Photos from the image-classification dataset "DATASETS_ORGANIZED" in the GitHub repository louieesss/Capstone. Its 3 classes are: not pollinated, pollinated, pollinating.

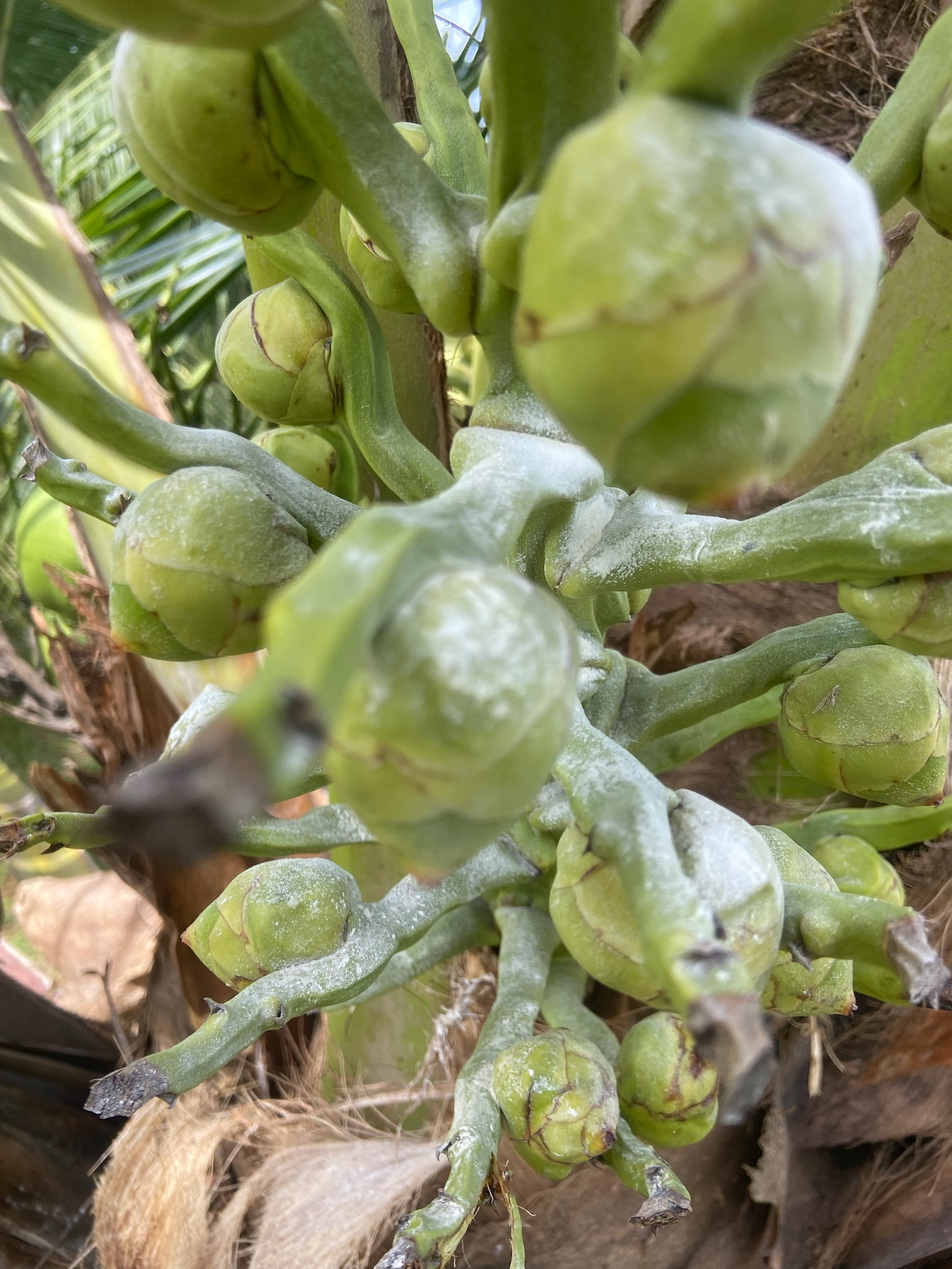
Label: pollinating

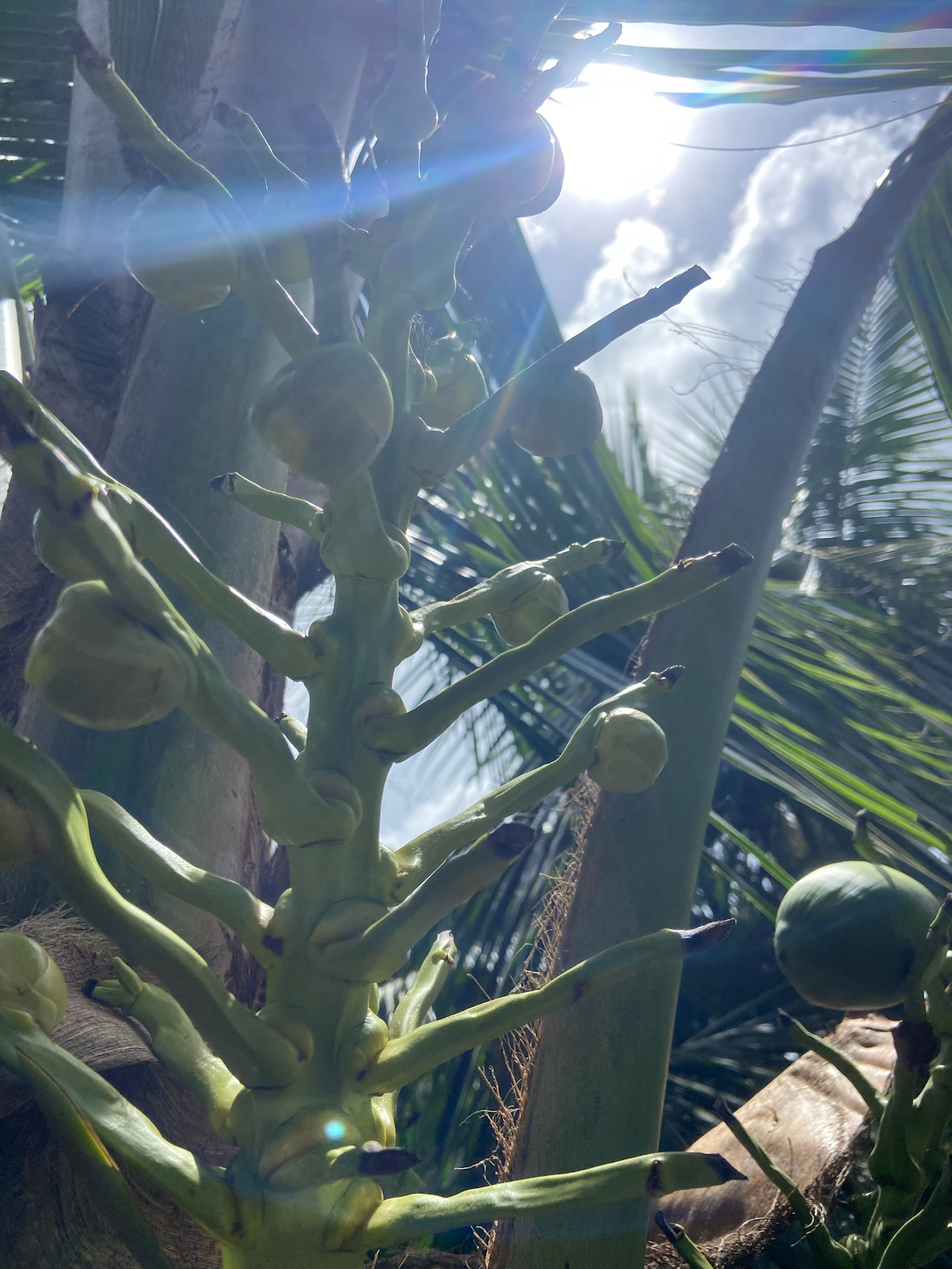
Label: not pollinated

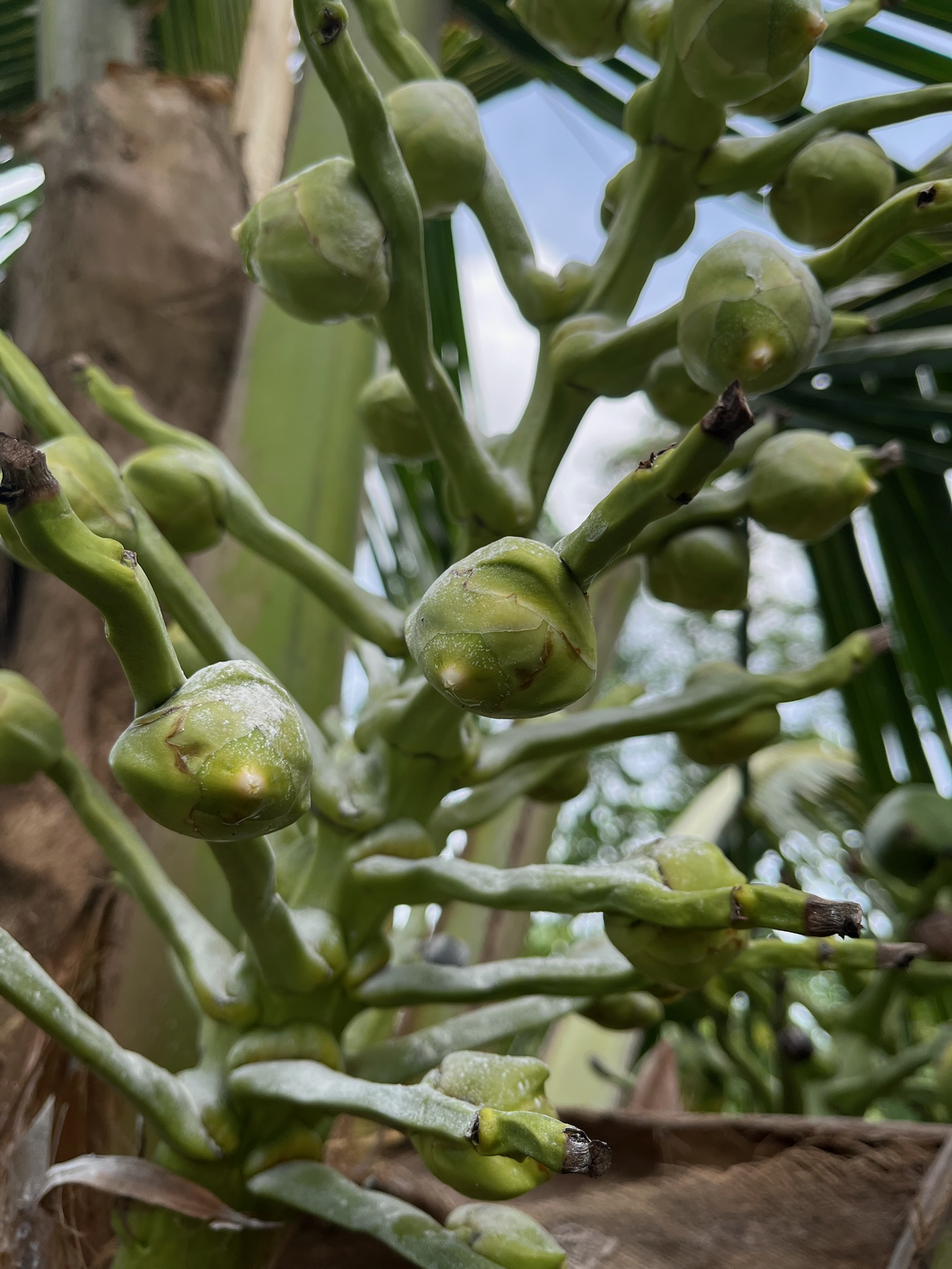
Label: pollinating

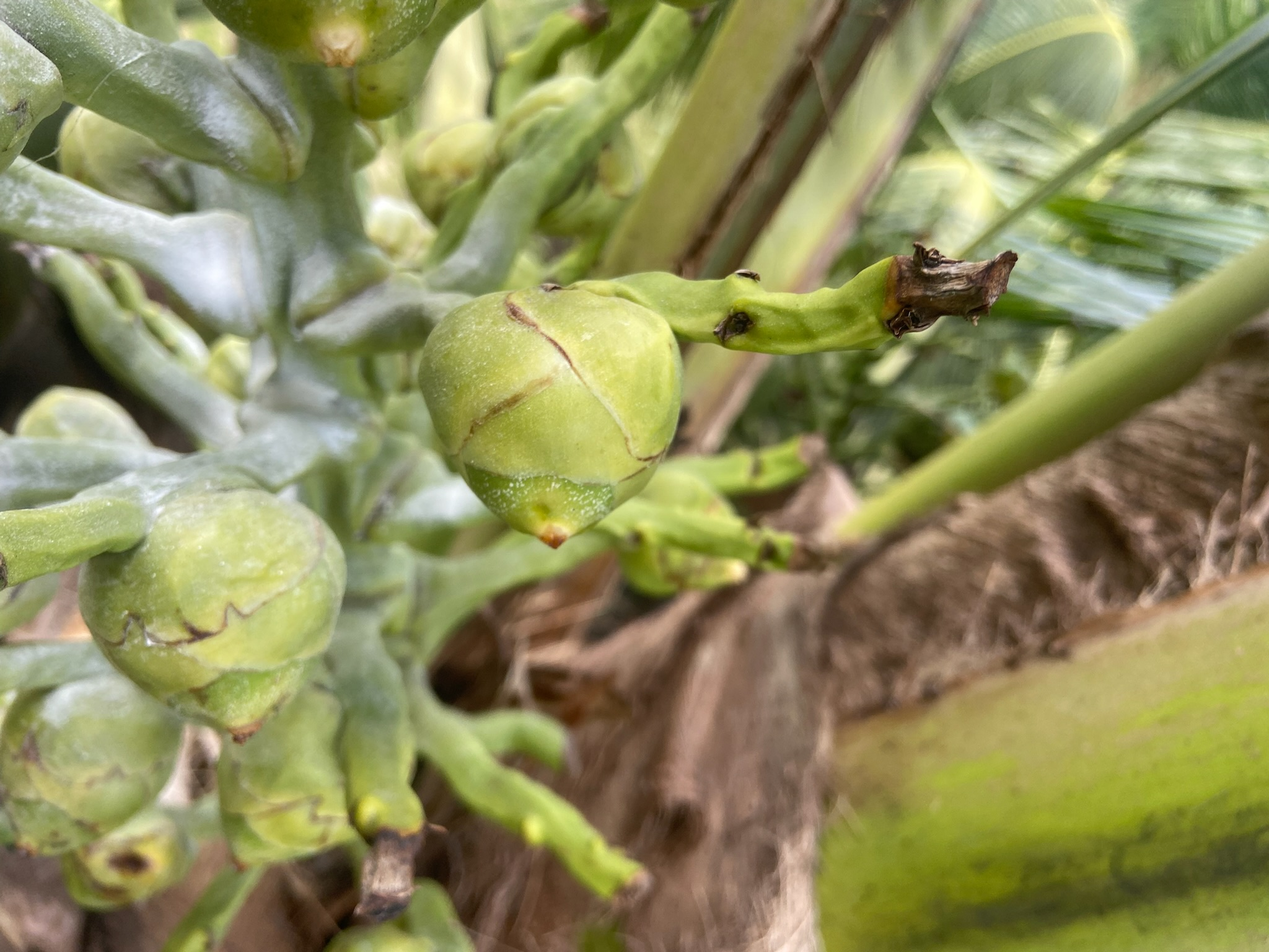
Label: pollinated

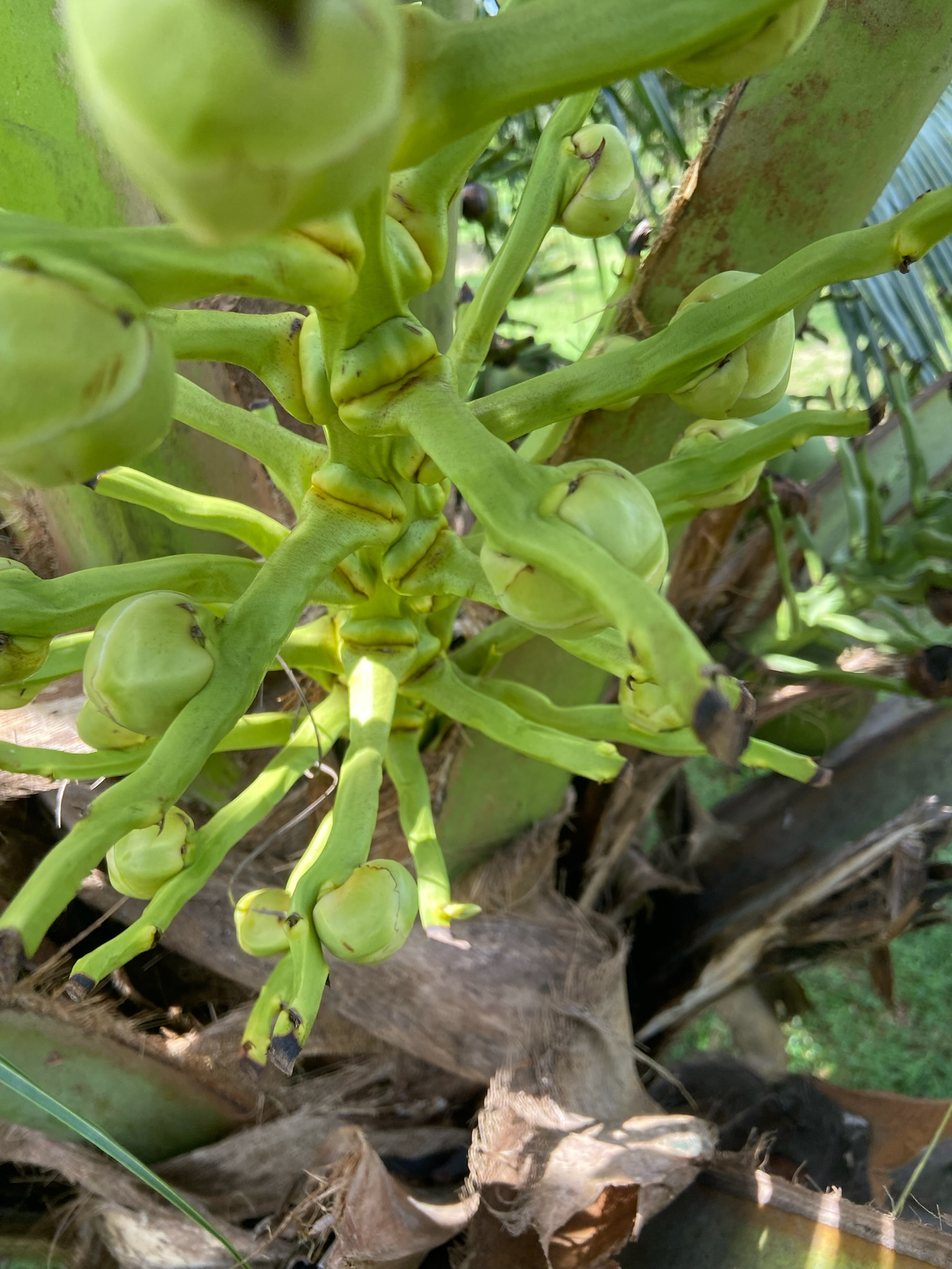
Label: not pollinated

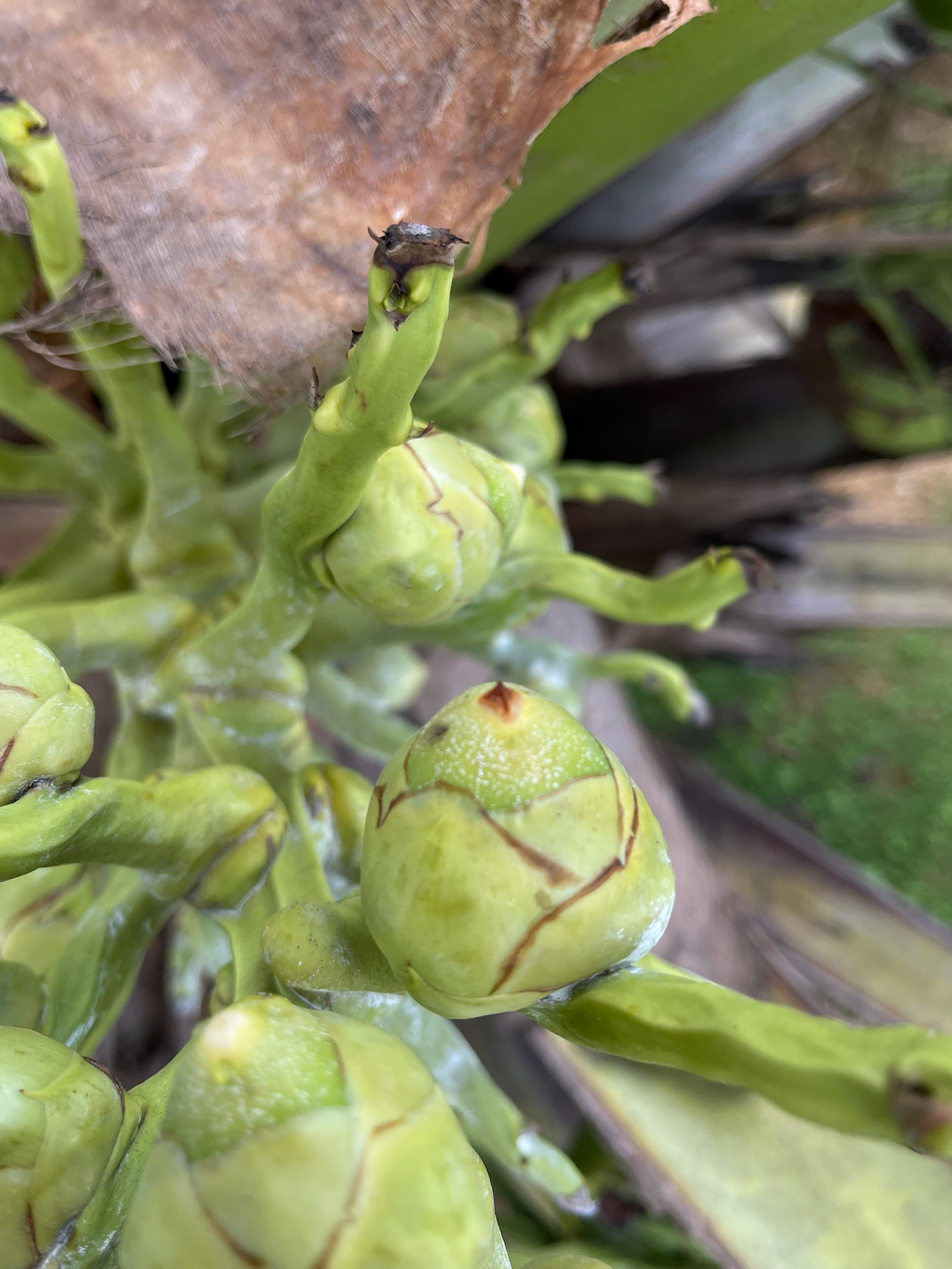
Label: pollinating
